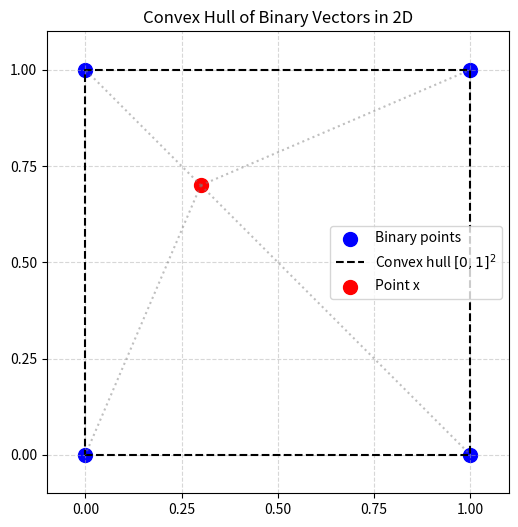

Write Python code to recreate this figure.
"""
@Python version : 3.12
[redacted]
[redacted]
@Time    : 10/09/2025, 14:59
@Desc    : draw the convex hull of binary vectors

"""
import matplotlib.pyplot as plt
import numpy as np
from itertools import product

# 1. 二维二进制点
binary_points = np.array(list(product([0, 1], repeat=2)))  # shape (4,2)

# 2. 任意点 x
x = np.array([0.3, 0.7])

# 3. 绘图
fig, ax = plt.subplots(figsize=(6,6))

# 绘制二进制点
ax.scatter(binary_points[:,0], binary_points[:,1], c='blue', s=100, label='Binary points')

# 绘制凸包（单位正方形）
square = np.array([[0,0],[1,0],[1,1],[0,1],[0,0]])
ax.plot(square[:,0], square[:,1], 'k--', label=r'Convex hull $[0,1]^2$')

# 绘制点 x
ax.scatter(x[0], x[1], c='red', s=100, label='Point x')

# 绘制 x 到每个顶点的连线示意凸组合
for bp in binary_points:
    ax.plot([x[0], bp[0]], [x[1], bp[1]], 'gray', linestyle=':', alpha=0.5)

# 设置图形
ax.set_xlim(-0.1, 1.1)
ax.set_ylim(-0.1, 1.1)
ax.set_xticks([0,0.25,0.5,0.75,1])
ax.set_yticks([0,0.25,0.5,0.75,1])
ax.set_aspect('equal')
ax.grid(True, linestyle='--', alpha=0.5)
ax.legend()
ax.set_title('Convex Hull of Binary Vectors in 2D')
plt.show()
